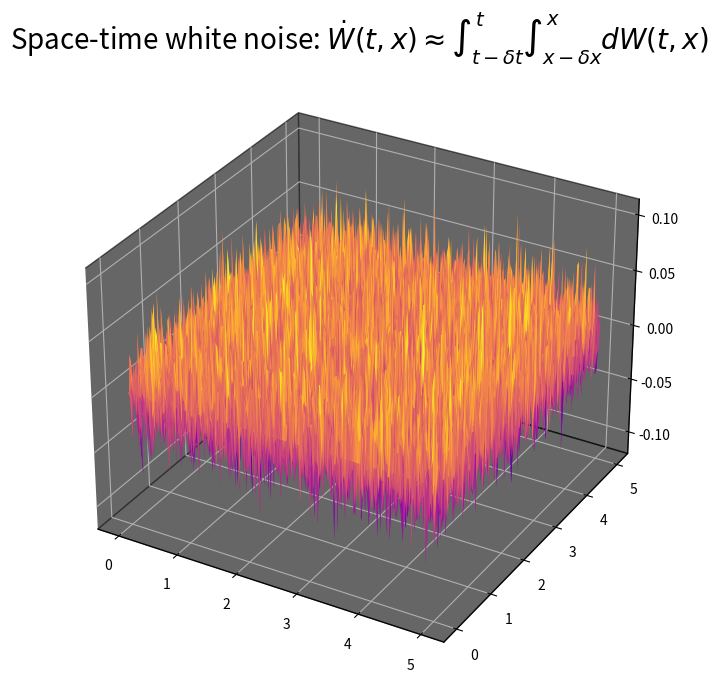

Python code for this plot:
import numpy as np
import matplotlib.pyplot as plt
from mpl_toolkits.mplot3d.axes3d import Axes3D

# Time
t = 5
nt = 200
delta_t = t / nt

# Space
x = 5
nx = 200
delta_x = x / nx

# create the time and spatial axis
t_axis = np.linspace(0.0, t, nt + 1)
x_axis = np.linspace(0.0, x, nx + 1)

# Set up grid
ts, xs = np.meshgrid(t_axis, x_axis)

# Set up space time white noise
dW = np.zeros((nx+1, nt+1))

for i in range(nx):
    for j in range(nt):
        dWij = np.sqrt(delta_t)*np.sqrt(delta_x) * np.random.normal(0, 1, size=1 )
        dW[i+1][j+1] = dWij[0]

# plot space time white noise 
fig = plt.figure(figsize=(8,8))
# plt.axis=('off')
ax = fig.add_subplot(111, projection='3d')
fig.add_axes(ax)

ax.xaxis.set_pane_color((0, 0, 0, .6))
ax.yaxis.set_pane_color((0, 0, 0, .6))
ax.zaxis.set_pane_color((0, 0, 0, .6))

ax.plot_surface(ts, xs, dW, rstride=1, cstride=1, cmap='plasma')

plt.title('Space-time white noise: $\\dot{W}(t,x) \\approx \\int_{t-\\delta t}^t \\int_{x - \\delta x}^x dW(t,x)$', fontsize=20)
plt.show()
